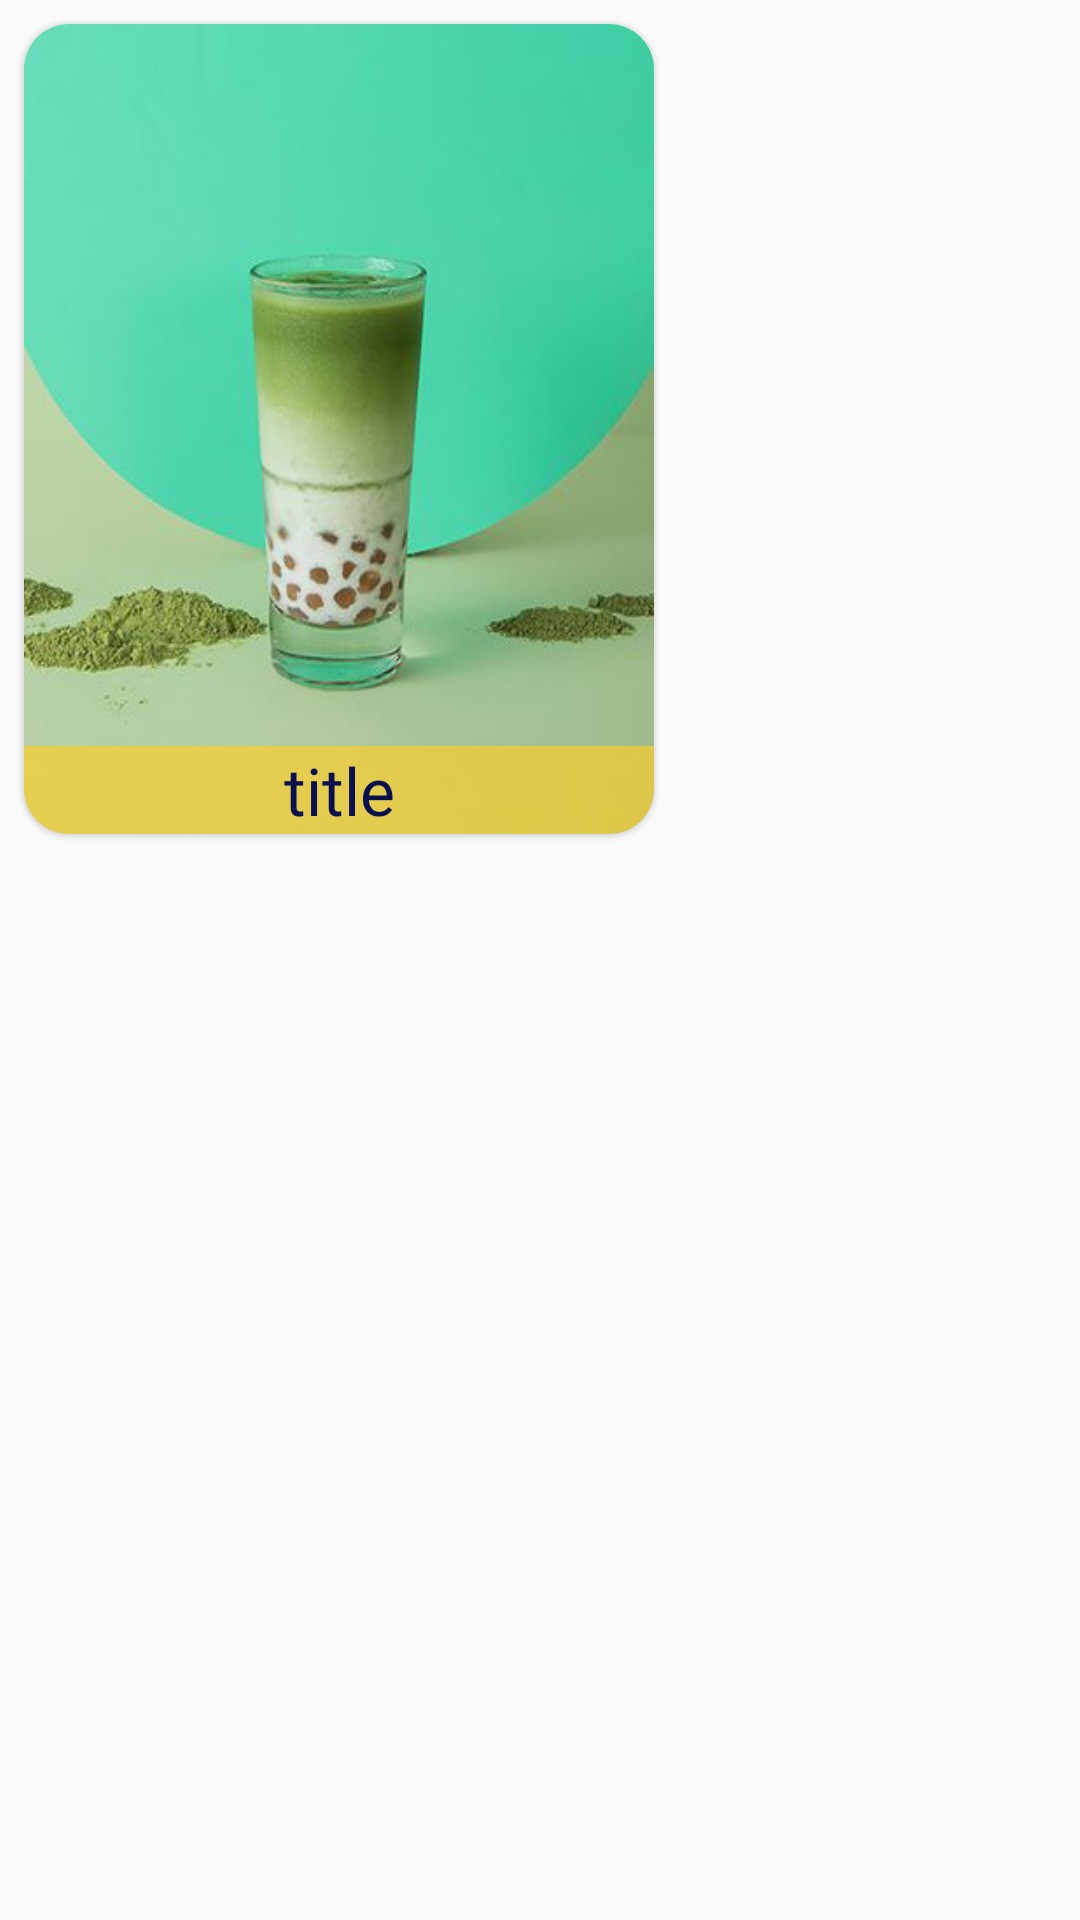

Here is an Android app screen rendered from its layout file. Give the layout XML and the strings, colors and styles it references.
<!-- AndroidManifest.xml: application theme AppTheme.NoActionBar -->
<!-- res/layout/menu_list.xml -->
<?xml version="1.0" encoding="utf-8"?>
<RelativeLayout
    xmlns:android="http://schemas.android.com/apk/res/android"
    xmlns:app="http://schemas.android.com/apk/res-auto"
    xmlns:tools="http://schemas.android.com/tools"
    android:layout_width="wrap_content"
    android:layout_height="wrap_content"
    android:layout_margin="1dp">

    <androidx.cardview.widget.CardView
        android:id="@+id/menu_cardView"
        android:layout_width="210dp"
        android:layout_height="270dp"
        android:layout_marginStart="8dp"
        android:layout_marginTop="8dp"
        android:layout_marginEnd="8dp"
        android:layout_marginBottom="8dp"
        app:cardCornerRadius="15dp"
        app:cardElevation="1dp"
        app:cardMaxElevation="2dp">

        <RelativeLayout
            android:layout_width="match_parent"
            android:layout_height="match_parent">

            <ImageView
                android:id="@+id/menu_image"
                android:layout_width="match_parent"
                android:layout_height="match_parent"
                android:layout_alignParentStart="true"
                android:layout_alignParentLeft="true"
                android:layout_centerInParent="true"
                android:layout_marginStart="0dp"
                android:layout_marginLeft="0dp"
                android:background="@drawable/boba1" />

            <TextView
                android:id="@+id/menu_title"
                android:layout_width="match_parent"
                android:layout_height="wrap_content"
                android:layout_alignParentBottom="true"
                android:layout_marginBottom="0dp"
                android:background="@color/bgcolor3"
                android:fontFamily="@font/kollektif"
                android:text="title"
                android:textAlignment="center"
                android:textColor="@color/bgcolor"
                android:textSize="22dp" />

        </RelativeLayout>


    </androidx.cardview.widget.CardView>
</RelativeLayout>
<!-- resources referenced by this layout -->
<resources>
  <color name="bgcolor">#08104F</color>
  <color name="bgcolor3">#B4F8CE2C</color>
  <!-- drawable boba1: jpg bitmap (drawable-v24, 40018 bytes) -->
  <style name="AppTheme.NoActionBar">
          <item name="windowActionBar">false</item>
          <item name="windowNoTitle">true</item>
      </style>
</resources>
